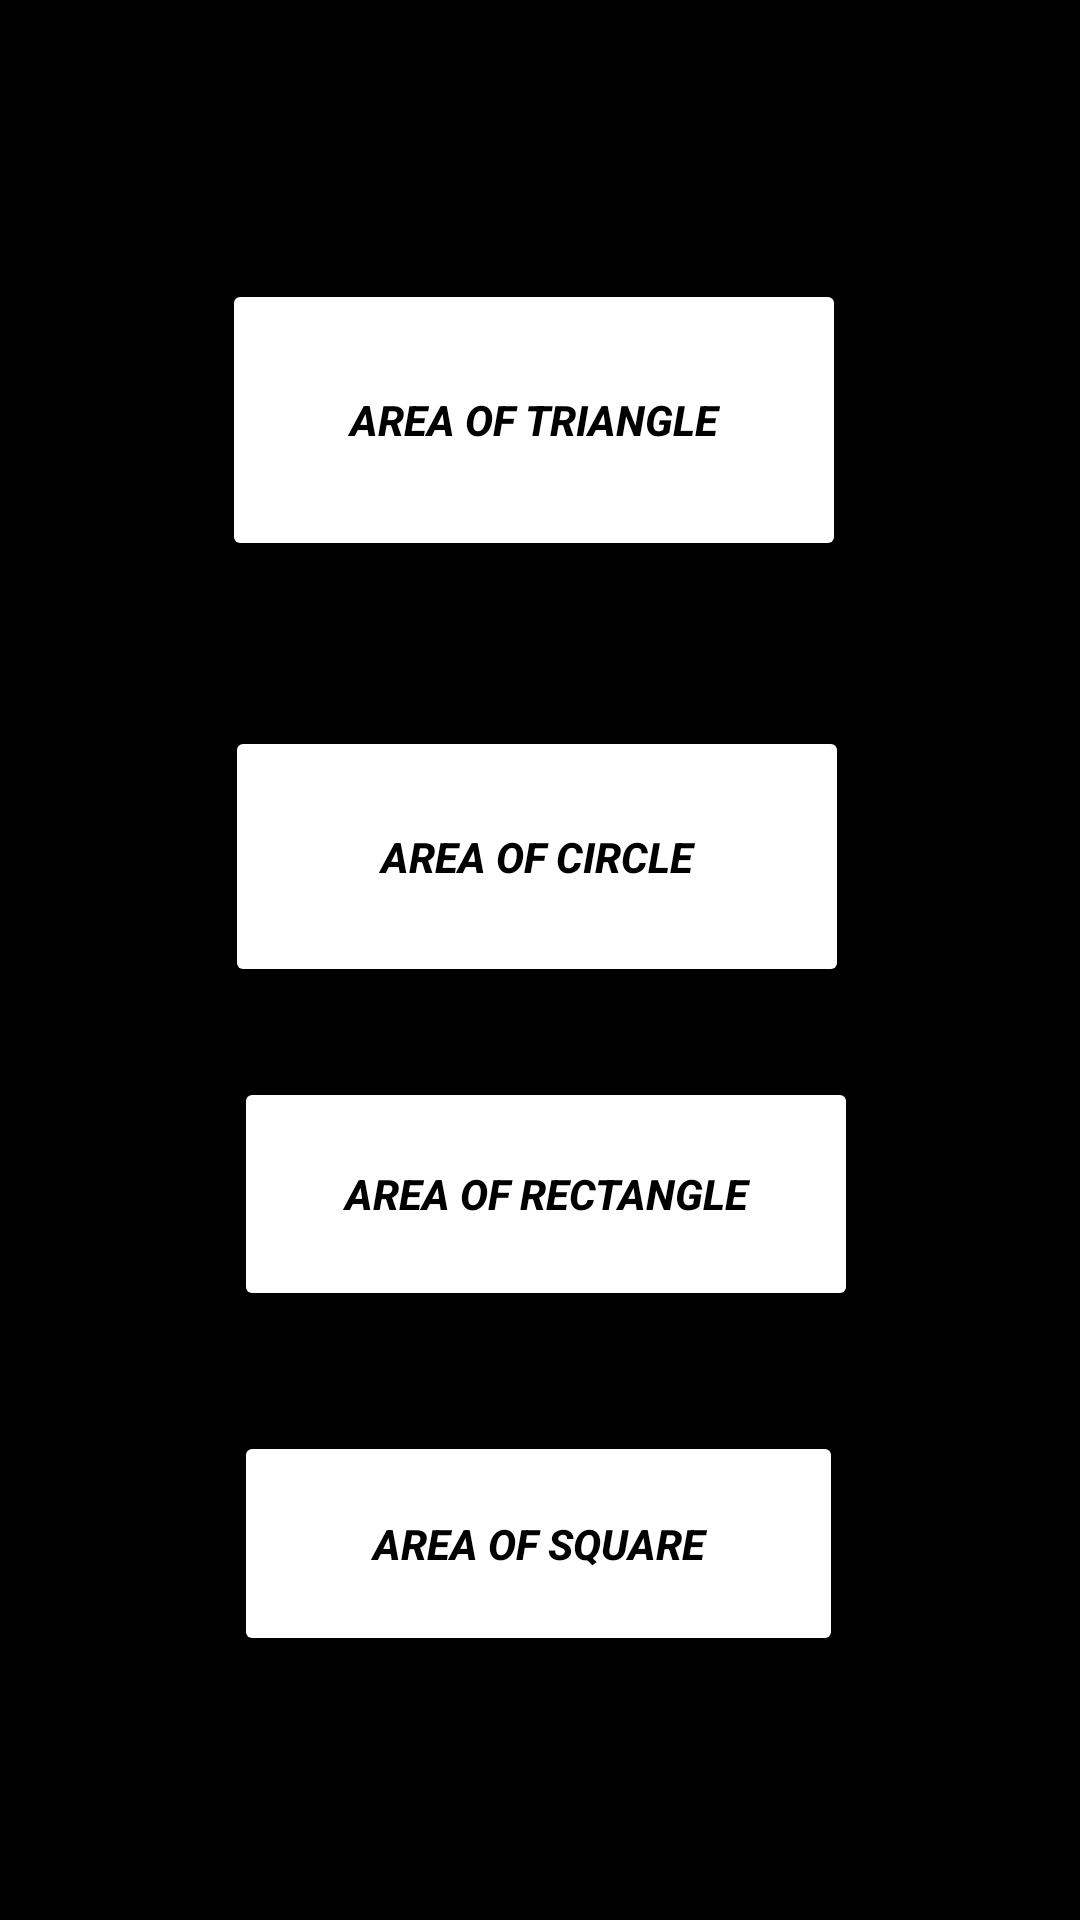

Produce the Android XML layout that renders to this screen, including the resource entries it uses.
<!-- AndroidManifest.xml: application theme Theme.MYAREAAPP -->
<!-- res/layout/activity_splashscreen.xml -->
<?xml version="1.0" encoding="utf-8"?>
<RelativeLayout xmlns:android="http://schemas.android.com/apk/res/android"
    xmlns:app="http://schemas.android.com/apk/res-auto"
    xmlns:tools="http://schemas.android.com/tools"
    android:layout_width="match_parent"
    android:layout_height="match_parent"
    android:background="@color/black"
    android:backgroundTintMode="add">

    <Button
        android:id="@+id/btn1"
        android:layout_width="wrap_content"
        android:layout_height="56dp"
        android:layout_above="@+id/btn2"
        android:layout_alignParentStart="true"
        android:layout_alignParentTop="true"
        android:layout_alignParentEnd="true"
        android:layout_marginStart="74dp"
        android:layout_marginTop="93dp"
        android:layout_marginEnd="78dp"
        android:layout_marginBottom="55dp"
        android:backgroundTint="@color/white"
        android:text="AREA OF TRIANGLE"
        android:onClick="btn1AREA_OF_TRIANGLE"
        android:textAlignment="center"
        android:textColor="@color/black"
        android:textStyle="normal|bold|italic"
        app:iconTint="@color/black"
        app:strokeColor="@color/white" />

    <Button
        android:id="@+id/btn2"
        android:layout_width="258dp"
        android:layout_height="87dp"
        android:layout_above="@+id/btn3"
        android:layout_alignParentStart="true"
        android:layout_alignParentEnd="true"
        android:layout_marginStart="75dp"
        android:layout_marginEnd="77dp"
        android:layout_marginBottom="30dp"
        android:backgroundTint="@color/white"
        android:text="AREA OF CIRCLE"
        android:onClick="btn2AREA_OF_CIRCLE"
        android:textAlignment="center"
        android:textColor="@color/black"
        android:textColorLink="@color/white"
        android:textStyle="normal|bold|italic"
        app:iconTint="@color/white" />

    <Button
        android:id="@+id/btn3"
        android:layout_width="wrap_content"
        android:layout_height="78dp"
        android:layout_above="@+id/btn4"
        android:layout_alignParentStart="true"
        android:layout_alignParentEnd="true"
        android:layout_marginStart="78dp"
        android:layout_marginEnd="74dp"
        android:layout_marginBottom="40dp"
        android:backgroundTint="@color/white"
        android:text="AREA OF RECTANGLE"
        android:onClick="btn3AREA_OF_RECTANGLE"
        android:textAlignment="center"
        android:textColor="@color/black"
        android:textStyle="normal|bold|italic" />

    <Button
        android:id="@+id/btn4"
        android:layout_width="254dp"
        android:layout_height="75dp"
        android:layout_alignParentStart="true"
        android:layout_alignParentEnd="true"
        android:layout_alignParentBottom="true"
        android:layout_marginStart="78dp"
        android:layout_marginEnd="79dp"
        android:layout_marginBottom="88dp"
        android:backgroundTint="@color/white"
        android:text="AREA OF SQUARE"
        android:onClick="btn4AREA_OF_SQUARE"
        android:textColor="@color/black"
        android:textStyle="normal|bold|italic" />
</RelativeLayout>
<!-- resources referenced by this layout -->
<resources>
  <style name="Theme.MYAREAAPP" parent="Theme.MaterialComponents.DayNight.DarkActionBar">
          
          <item name="colorPrimary">@color/purple_500</item>
          <item name="colorPrimaryVariant">@color/purple_700</item>
          <item name="colorOnPrimary">@color/white</item>
          
          <item name="colorSecondary">@color/teal_200</item>
          <item name="colorSecondaryVariant">@color/teal_700</item>
          <item name="colorOnSecondary">@color/black</item>
          
          <item name="android:statusBarColor" tools:targetApi="l">?attr/colorPrimaryVariant</item>
          
      </style>
  <!-- not gathered from this repository: default colours our renderer supplied (Android Studio template values) -->
  <color name="purple_500">#FF6200EE</color>
  <color name="purple_700">#FF3700B3</color>
  <color name="teal_200">#FF03DAC5</color>
  <color name="teal_700">#FF018786</color>
  <color name="black">#FF000000</color>
  <color name="white">#FFFFFFFF</color>
</resources>
